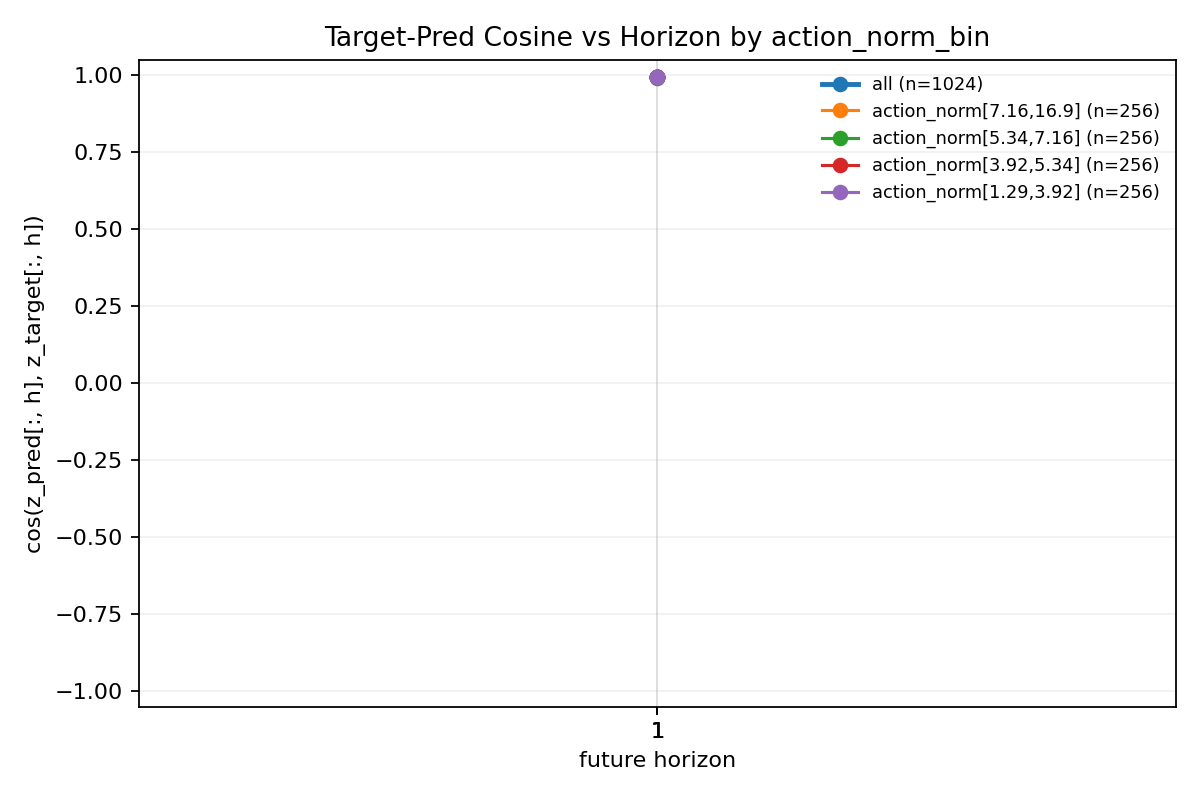

The file beside this chart, header and first rows:
group, horizon, mean_cosine, std_cosine, ci95_cosine, count
all, 1, 0.9939, 0.01557, 0.0009536, 1024
all, 1, 0.9941, 0.01495, 0.0009158, 1024
all, 1, 0.9939, 0.01484, 0.000909, 1024
action_norm[7.16,16.9], 1, 0.993, 0.02315, 0.002836, 256
action_norm[7.16,16.9], 1, 0.9943, 0.01291, 0.001581, 256
action_norm[7.16,16.9], 1, 0.9943, 0.01656, 0.002029, 256
action_norm[5.34,7.16], 1, 0.9936, 0.01174, 0.001438, 256
action_norm[5.34,7.16], 1, 0.9924, 0.02472, 0.003028, 256
action_norm[5.34,7.16], 1, 0.992, 0.023, 0.002817, 256
action_norm[3.92,5.34], 1, 0.9936, 0.01629, 0.001995, 256
action_norm[3.92,5.34], 1, 0.9949, 0.007176, 0.000879, 256
action_norm[3.92,5.34], 1, 0.9946, 0.006749, 0.0008267, 256
action_norm[1.29,3.92], 1, 0.9955, 0.005187, 0.0006354, 256
action_norm[1.29,3.92], 1, 0.9948, 0.007817, 0.0009576, 256
action_norm[1.29,3.92], 1, 0.9949, 0.005181, 0.0006347, 256
